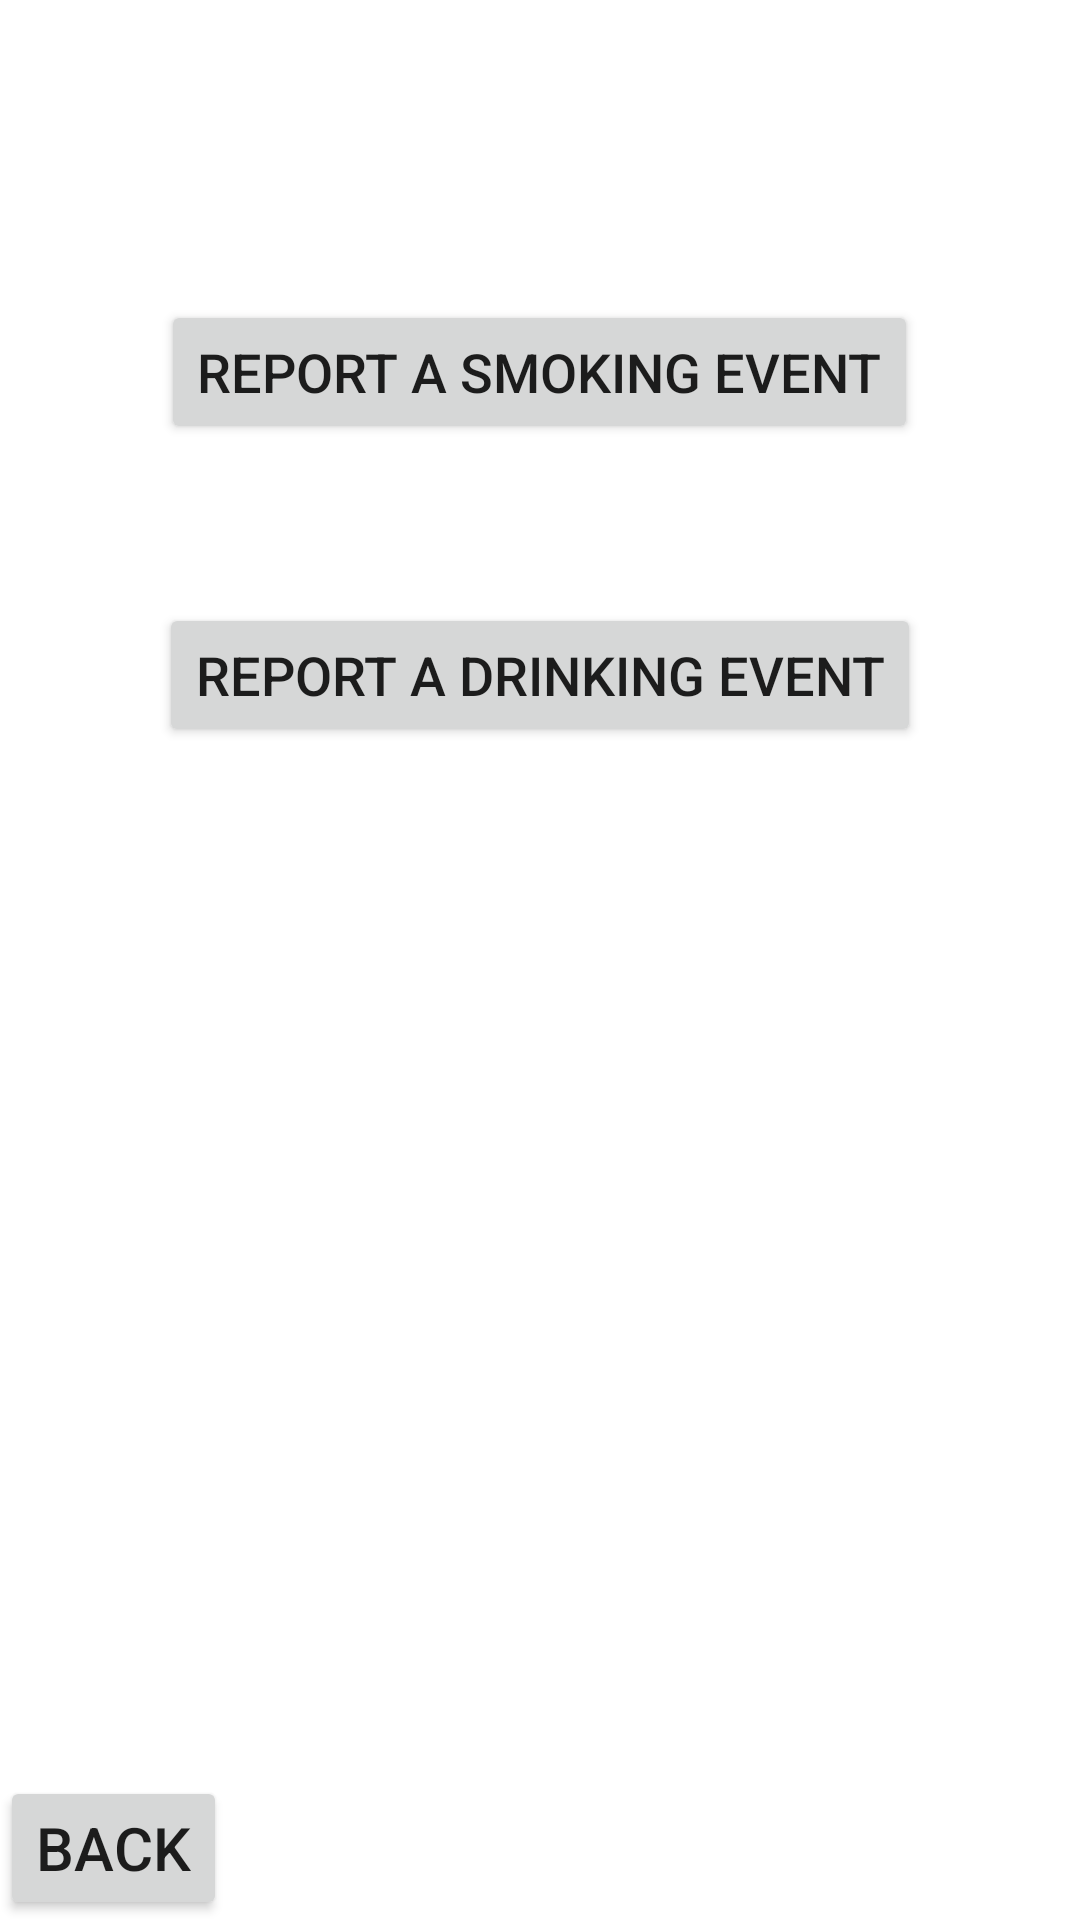

Layout XML and referenced resources for this Android screen:
<!-- AndroidManifest.xml: fallback theme Theme.MaterialComponents.DayNight.NoActionBar -->
<!-- res/layout/memphis_selfreport.xml -->
<?xml version="1.0" encoding="utf-8"?>
<RelativeLayout xmlns:android="http://schemas.android.com/apk/res/android"
    android:id="@+id/ButtonLayout"
    android:layout_width="fill_parent"
    android:layout_height="fill_parent" >

    
    
    
    
    

    <Button
        android:id="@+id/selfReportBackButton"
        android:layout_width="wrap_content"
        android:layout_height="wrap_content"
        android:layout_alignParentBottom="true"
        android:layout_alignParentLeft="true"
        android:minWidth="100px"
        android:text="Back"
        android:textSize="20sp" >

        
        
    </Button>

    

    <Button
        android:id="@+id/smokeButton"
        android:layout_width="wrap_content"
        android:layout_height="wrap_content"
        android:layout_alignParentTop="true"
        android:layout_centerHorizontal="true"
        android:layout_marginTop="100dp"
        android:text="Report a smoking event" android:textSize="18dp"/>

    <Button
        android:id="@+id/drinkButton"
        android:layout_width="wrap_content"
        android:layout_height="wrap_content"
        android:layout_below="@+id/smokeButton"
        android:layout_centerHorizontal="true"
        android:layout_marginTop="53dp"
        android:text="Report a drinking event" android:textSize="18dp"/>

</RelativeLayout>
<!-- resources referenced by this layout -->
<resources>

</resources>
